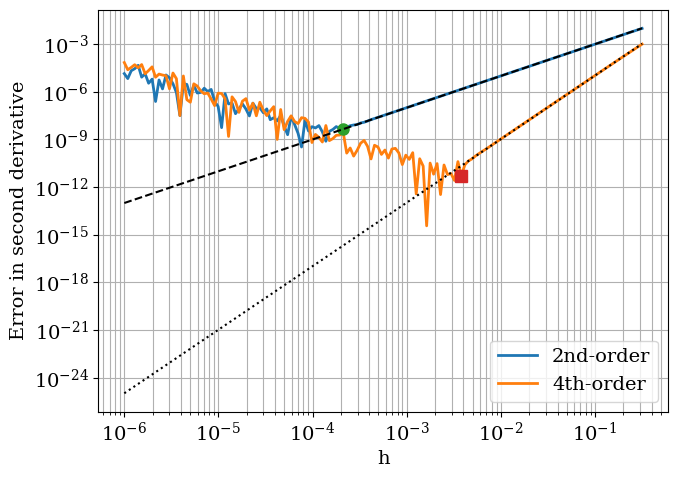

The matplotlib source for this figure:
import numpy as np
import matplotlib.pyplot as plt

#Match text to lab report
plt.rcParams.update({
    'font.size': 14, 
    'axes.titlesize': 14,  
    'axes.labelsize': 14, 
    'ytick.labelsize': 14,
    'legend.fontsize': 14})

plt.rcParams.update({
    "font.family": "serif",
    "mathtext.fontset": "cm",
    "axes.unicode_minus": False})

# harmonic oscillator ground state wavefunction
def wf(x):
    return np.exp(-x**2 / 2)

# Analytic second derivative of exp(-x^2/2)
def wf_2_exact(x):
    return (x**2 - 1) * np.exp(-x**2 / 2)

# 2nd order central difference
def wf_2_2nd(x, h):
    return (wf(x + h) - 2 * wf(x) + wf(x - h)) / h**2

# 4th order central difference
def wf_2_4th(x, h):
    return (-wf(x + 2*h) + 16*wf(x + h) - 30*wf(x) +
            16*wf(x - h) - wf(x - 2*h)) / (12 * h**2)

h_array = np.logspace(-6, -0.5, 150)
x0 = 0.998

errors_2nd = []
errors_4th = []

for h in h_array:
    errors_2nd.append(abs(wf_2_2nd(x0, h) - wf_2_exact(x0)))
    errors_4th.append(abs(wf_2_4th(x0, h) - wf_2_exact(x0)))

errors_2nd = np.array(errors_2nd)
errors_4th = np.array(errors_4th)

# best h before round-off dominates finder
def best_before_roundoff(h_array, errors):
    """
    Go from large h to small h and stop when error stops improving.
    """
    n = len(h_array)
    best_idx = n - 1
    best_err = errors[best_idx]

    # move towards small h
    for i in range(n - 2, -1, -1):
        if errors[i] < best_err:
            best_err = errors[i]
            best_idx = i
        else:
            break

    return best_idx, h_array[best_idx], errors[best_idx]

idx2, h_opt_2nd, err_opt_2nd = best_before_roundoff(h_array, errors_2nd)
idx4, h_opt_4th, err_opt_4th = best_before_roundoff(h_array, errors_4th)

print("2nd-order pre roundoff: h_opt=", h_opt_2nd, " error=", err_opt_2nd)
print("4th-order pre roundoff: h_opt=", h_opt_4th, " error=", err_opt_4th)

# plot
plt.figure(figsize=(7, 5))
plt.loglog(h_array, errors_2nd, label="2nd-order", linewidth=2)
plt.loglog(h_array, errors_4th, label="4th-order", linewidth=2)

plt.loglog(h_opt_2nd, err_opt_2nd, 'o', ms=8)
plt.loglog(h_opt_4th, err_opt_4th, 's', ms=8)

plt.loglog(h_array, h_array**2 * errors_2nd[-10] / h_array[-10]**2, 'k--')
plt.loglog(h_array, h_array**4 * errors_4th[-10] / h_array[-10]**4, 'k:')

plt.xlabel("h")
plt.ylabel("Error in second derivative")
plt.legend()
plt.grid(True, which="both")
plt.tight_layout()
plt.show()